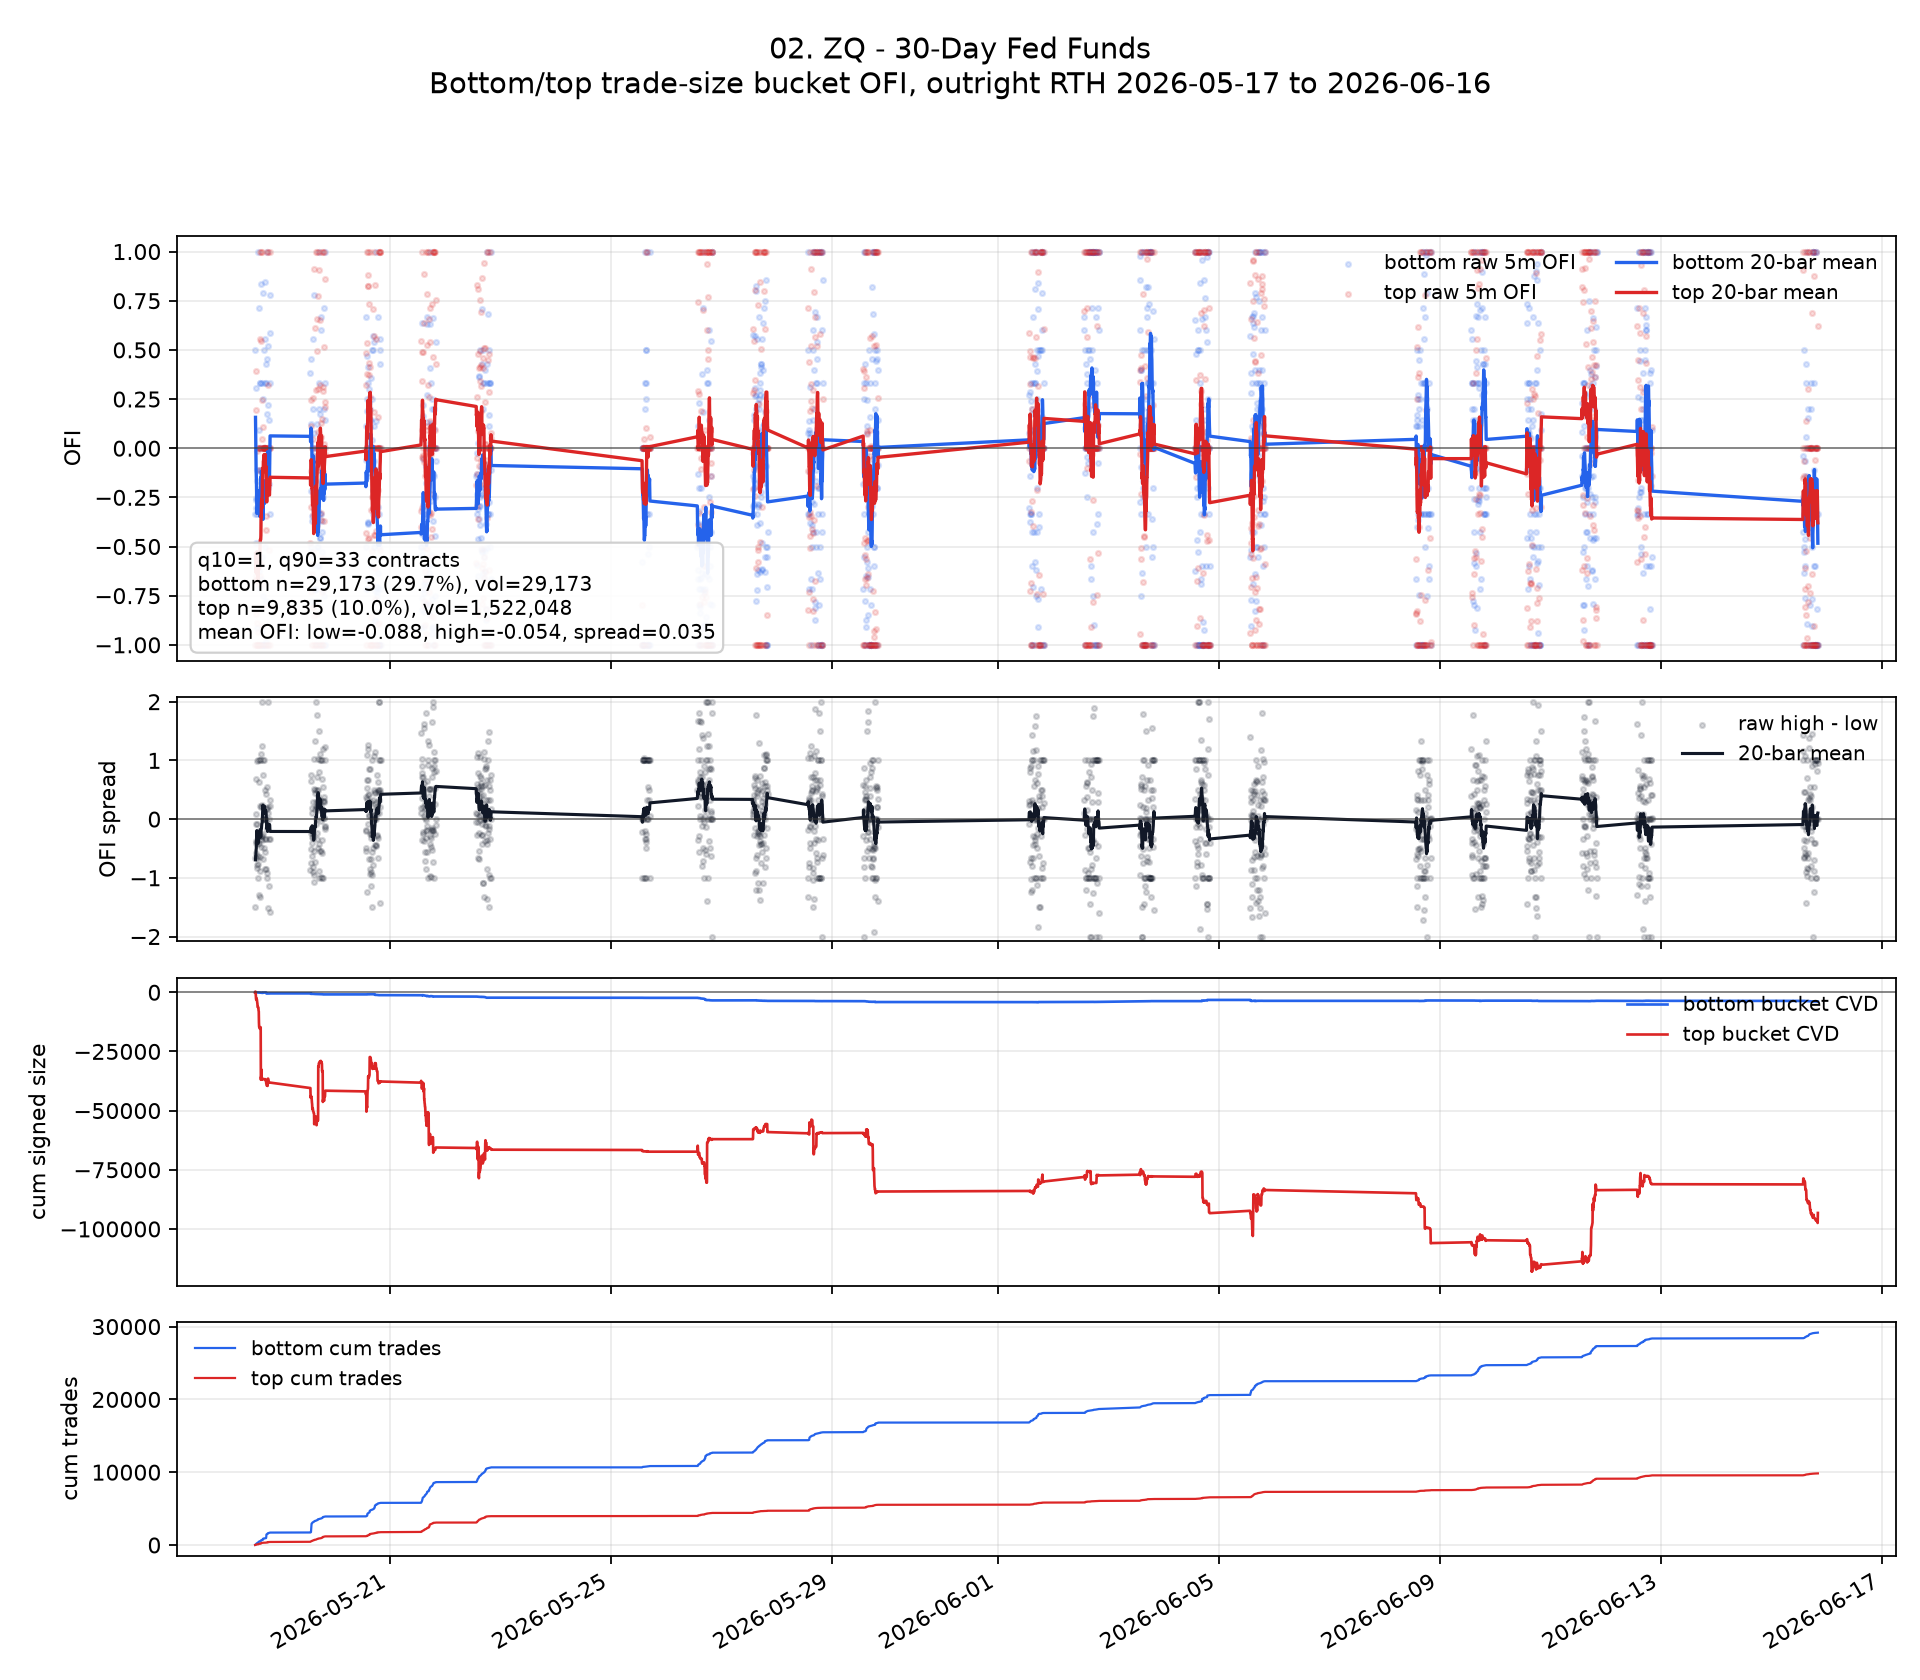

Source data for this figure (header and first rows):
ts_event, ofi_low, ofi_high, signed_size_low, signed_size_high, tot_size_low, tot_size_high, n_trades_low, n_trades_high, ofi_spread, ofi_low_roll, ofi_high_roll, ofi_spread_roll, cvd_low, cvd_high, cum_n_low, cum_n_high, cum_vol_low, cum_vol_high
2026-05-18 13:35:00+00:00, -0.3333, -1.0, -1.0, -130.0, 3.0, 130.0, 3, 1, -0.6667, , , , -1.0, -130.0, 3, 1, 3.0, 130.0
2026-05-18 13:40:00+00:00, 0.5, -1.0, 2.0, -54.0, 4.0, 54.0, 4, 1, -1.5, , , , 1.0, -184.0, 7, 2, 7.0, 184.0
2026-05-18 13:45:00+00:00, 0.3043, 0.3928, 7.0, 449.0, 23.0, 1143, 23, 11, 0.08848, 0.157, -0.5357, -0.6927, 8.0, 265.0, 30, 13, 30.0, 1327
2026-05-18 13:50:00+00:00, -0.2558, -0.6682, -11.0, -846.0, 43.0, 1266, 43, 12, -0.4124, 0.0538, -0.5689, -0.6227, -3.0, -581.0, 73, 25, 73.0, 2593
2026-05-18 13:55:00+00:00, -0.2632, -0.8458, -5.0, -1634, 19.0, 1932, 19, 11, -0.5826, -0.009591, -0.6242, -0.6146, -8.0, -2215, 92, 36, 92.0, 4525
2026-05-18 14:00:00+00:00, -0.561, -0.6524, -23.0, -687.0, 41.0, 1053, 41, 10, -0.09145, -0.1015, -0.6289, -0.5274, -31.0, -2902, 133, 46, 133.0, 5578
2026-05-18 14:05:00+00:00, -0.3043, -0.6714, -7.0, -143.0, 23.0, 213.0, 23, 4, -0.367, -0.1305, -0.635, -0.5045, -38.0, -3045, 156, 50, 156.0, 5791
2026-05-18 14:10:00+00:00, -0.4839, 0.1946, -15.0, 534.0, 31.0, 2744, 31, 21, 0.6785, -0.1746, -0.5313, -0.3567, -53.0, -2511, 187, 71, 187.0, 8535
2026-05-18 14:15:00+00:00, -0.9167, -1.0, -22.0, -484.0, 24.0, 484.0, 24, 3, -0.08333, -0.2571, -0.5834, -0.3263, -75.0, -2995, 211, 74, 211.0, 9019
2026-05-18 14:20:00+00:00, -1.0, -0.01449, -19.0, -1.0, 19.0, 69.0, 19, 2, 0.9855, -0.3314, -0.5265, -0.1951, -94.0, -2996, 230, 76, 230.0, 9088
2026-05-18 14:25:00+00:00, -0.3333, -1.0, -9.0, -883.0, 27.0, 883.0, 27, 8, -0.6667, -0.3316, -0.5695, -0.238, -103.0, -3879, 257, 84, 257.0, 9971
2026-05-18 14:30:00+00:00, -0.1667, -1.0, -2.0, -410.0, 12.0, 410.0, 12, 1, -0.8333, -0.3178, -0.6054, -0.2876, -105.0, -4289, 269, 85, 269.0, 10381
2026-05-18 14:35:00+00:00, -0.1111, -0.8886, -1.0, -606.0, 9.0, 682.0, 9, 9, -0.7775, -0.3019, -0.6272, -0.3253, -106.0, -4895, 278, 94, 278.0, 11063
2026-05-18 14:40:00+00:00, -0.3043, -0.9371, -7.0, -1282, 23.0, 1368, 23, 5, -0.6328, -0.3021, -0.6493, -0.3472, -113.0, -6177, 301, 99, 301.0, 12431
2026-05-18 14:45:00+00:00, -0.2308, -1.0, -3.0, -42.0, 13.0, 42.0, 13, 1, -0.7692, -0.2973, -0.6727, -0.3754, -116.0, -6219, 314, 100, 314.0, 12473
2026-05-18 14:50:00+00:00, 1.0, 0.0, 8.0, 0.0, 8.0, 0.0, 8, 0, -1.0, -0.2163, -0.6307, -0.4144, -108.0, -6219, 322, 100, 322.0, 12473
2026-05-18 14:55:00+00:00, -0.6, -1.0, -3.0, -319.0, 5.0, 319.0, 5, 2, -0.4, -0.2388, -0.6524, -0.4136, -111.0, -6538, 327, 102, 327.0, 12792
2026-05-18 15:00:00+00:00, -1.0, 0.0, -2.0, 0.0, 2.0, 0.0, 2, 0, 1.0, -0.2811, -0.6161, -0.335, -113.0, -6538, 329, 102, 329.0, 12792
2026-05-18 15:05:00+00:00, -0.2727, -0.6889, -12.0, -1240, 44.0, 1800, 44, 19, -0.4162, -0.2807, -0.62, -0.3393, -125.0, -7778, 373, 121, 373.0, 14592
2026-05-18 15:10:00+00:00, 0.09091, -0.1095, 3.0, -310.0, 33.0, 2830, 33, 11, -0.2004, -0.2621, -0.5944, -0.3324, -122.0, -8088, 406, 132, 406.0, 17422
2026-05-18 15:15:00+00:00, -0.7097, -1.0, -44.0, -4685, 62.0, 4685, 62, 16, -0.2903, -0.2809, -0.5944, -0.3135, -166.0, -12773, 468, 148, 468.0, 22107
2026-05-18 15:20:00+00:00, 0.7143, -0.581, 5.0, -1925, 7.0, 3313, 7, 14, -1.295, -0.2702, -0.5735, -0.3033, -161.0, -14698, 475, 162, 475.0, 25420
2026-05-18 15:25:00+00:00, -0.625, 0.0, -10.0, 0.0, 16.0, 0.0, 16, 0, 0.625, -0.3167, -0.5931, -0.2765, -171.0, -14698, 491, 162, 491.0, 25420
2026-05-18 15:30:00+00:00, -0.1111, -1.0, -1.0, -92.0, 9.0, 92.0, 9, 1, -0.8889, -0.3094, -0.6097, -0.3003, -172.0, -14790, 500, 163, 500.0, 25512
2026-05-18 15:35:00+00:00, -1.0, 0.0, -4.0, 0.0, 4.0, 0.0, 4, 0, 1.0, -0.3463, -0.5674, -0.2212, -176.0, -14790, 504, 163, 504.0, 25512
2026-05-18 15:40:00+00:00, 0.0, -0.6479, 0.0, -633.0, 8.0, 977.0, 8, 6, -0.6479, -0.3182, -0.5672, -0.249, -176.0, -15423, 512, 169, 512.0, 26489
2026-05-18 15:45:00+00:00, 0.0, 1.0, 0.0, 218.0, 16.0, 218.0, 16, 1, 1.0, -0.303, -0.4836, -0.1806, -176.0, -15205, 528, 170, 528.0, 26707
2026-05-18 15:50:00+00:00, 0.3333, 0.5579, 1.0, 482.0, 3.0, 864.0, 3, 6, 0.2245, -0.2621, -0.4655, -0.2033, -175.0, -14723, 531, 176, 531.0, 27571
2026-05-18 15:55:00+00:00, 0.3333, -1.0, 4.0, -83.0, 12.0, 83.0, 12, 1, -1.333, -0.1996, -0.4655, -0.2658, -171.0, -14806, 543, 177, 543.0, 27654
2026-05-18 16:00:00+00:00, -0.2, 0.0, -1.0, 0.0, 5.0, 0.0, 5, 0, 0.2, -0.1596, -0.4648, -0.3051, -172.0, -14806, 548, 177, 548.0, 27654
2026-05-18 16:05:00+00:00, -0.1186, -0.5911, -7.0, -22140, 59.0, 37456, 59, 59, -0.4724, -0.1489, -0.4443, -0.2954, -179.0, -36946, 607, 236, 607.0, 65110
2026-05-18 16:10:00+00:00, -0.1111, 1.0, -1.0, 1166, 9.0, 1166, 9, 5, 1.111, -0.1461, -0.3443, -0.1982, -180.0, -35780, 616, 241, 616.0, 66276
2026-05-18 16:15:00+00:00, -0.6667, -1.0, -4.0, -245.0, 6.0, 245.0, 6, 1, -0.3333, -0.1739, -0.3499, -0.176, -184.0, -36025, 622, 242, 622.0, 66521
2026-05-18 16:20:00+00:00, 0.8333, 0.5432, 10.0, 3361, 12.0, 6187, 12, 24, -0.2901, -0.117, -0.2759, -0.1588, -174.0, -32664, 634, 266, 634.0, 72708
2026-05-18 16:25:00+00:00, -0.9333, -0.6931, -56.0, -3243, 60.0, 4679, 60, 17, 0.2402, -0.1522, -0.2605, -0.1084, -230.0, -35907, 694, 283, 694.0, 77387
2026-05-18 16:30:00+00:00, -0.5556, -0.9056, -5.0, -959.0, 9.0, 1059, 9, 4, -0.35, -0.2299, -0.3058, -0.07587, -235.0, -36866, 703, 287, 703.0, 78446
2026-05-18 16:35:00+00:00, 0.3333, 0.04854, 3.0, 10.0, 9.0, 206.0, 9, 4, -0.2848, -0.1833, -0.2534, -0.07011, -232.0, -36856, 712, 291, 712.0, 78652
2026-05-18 16:40:00+00:00, -1.0, 0.2442, -2.0, 201.0, 2.0, 823.0, 2, 9, 1.244, -0.1833, -0.2412, -0.0579, -234.0, -36655, 714, 300, 714.0, 79475
2026-05-18 16:45:00+00:00, -1.0, 1.0, -2.0, 100.0, 2.0, 100.0, 2, 1, 2.0, -0.2196, -0.1567, 0.06291, -236.0, -36555, 716, 301, 716.0, 79575
2026-05-18 16:50:00+00:00, -1.0, 0.0, -1.0, 0.0, 1.0, 0.0, 1, 0, 1.0, -0.2742, -0.1512, 0.1229, -237.0, -36555, 717, 301, 717.0, 79575
2026-05-18 16:55:00+00:00, -0.75, 0.0, -6.0, 0.0, 8.0, 0.0, 8, 0, 0.75, -0.2762, -0.1012, 0.1749, -243.0, -36555, 725, 301, 725.0, 79575
2026-05-18 17:00:00+00:00, -1.0, -1.0, -1.0, -206.0, 1.0, 206.0, 1, 1, 0.0, -0.3619, -0.1222, 0.2397, -244.0, -36761, 726, 302, 726.0, 79781
2026-05-18 17:05:00+00:00, 0.7917, 0.1082, 114.0, 41.0, 144.0, 379.0, 144, 8, -0.6835, -0.2911, -0.1168, 0.1743, -130.0, -36720, 870, 310, 870.0, 80160
2026-05-18 17:10:00+00:00, 0.25, 0.0, 4.0, 0.0, 16.0, 0.0, 16, 0, -0.25, -0.273, -0.06678, 0.2062, -126.0, -36720, 886, 310, 886.0, 80160
2026-05-18 17:15:00+00:00, 0.0, 0.0, 0.0, 0.0, 2.0, 0.0, 2, 0, 0.0, -0.223, -0.06678, 0.1562, -126.0, -36720, 888, 310, 888.0, 80160
2026-05-18 17:20:00+00:00, 0.5, 0.0, 2.0, 0.0, 4.0, 0.0, 4, 0, -0.5, -0.198, -0.03439, 0.1636, -124.0, -36720, 892, 310, 892.0, 80160
2026-05-18 17:25:00+00:00, 0.0, 0.0, 0.0, 0.0, 2.0, 0.0, 2, 0, 0.0, -0.198, -0.08439, 0.1136, -124.0, -36720, 894, 310, 894.0, 80160
2026-05-18 17:30:00+00:00, -1.0, 0.0, -1.0, 0.0, 1.0, 0.0, 1, 0, 1.0, -0.2647, -0.1123, 0.1524, -125.0, -36720, 895, 310, 895.0, 80160
2026-05-18 17:40:00+00:00, 0.0, 0.0, 0.0, 0.0, 2.0, 0.0, 2, 0, 0.0, -0.2813, -0.06228, 0.2191, -125.0, -36720, 897, 310, 897.0, 80160
2026-05-18 17:45:00+00:00, 0.8462, 0.0, 11.0, 0.0, 13.0, 0.0, 13, 0, -0.8462, -0.229, -0.06228, 0.1668, -114.0, -36720, 910, 310, 910.0, 80160
2026-05-18 17:50:00+00:00, 0.5556, 0.0, 5.0, 0.0, 9.0, 0.0, 9, 0, -0.5556, -0.1953, -0.03272, 0.1626, -109.0, -36720, 919, 310, 919.0, 80160
2026-05-18 17:55:00+00:00, 0.3333, 0.0, 1.0, 0.0, 3.0, 0.0, 3, 0, -0.3333, -0.1731, -0.08272, 0.09038, -108.0, -36720, 922, 310, 922.0, 80160
2026-05-18 18:00:00+00:00, -0.5, 0.0, -2.0, 0.0, 4.0, 0.0, 4, 0, 0.5, -0.1648, -0.03272, 0.1321, -110.0, -36720, 926, 310, 926.0, 80160
2026-05-18 18:05:00+00:00, -1.0, -1.0, -4.0, -150.0, 4.0, 150.0, 4, 3, 0.0, -0.2564, -0.1099, 0.1466, -114.0, -36870, 930, 313, 930.0, 80310
2026-05-18 18:10:00+00:00, -1.0, -0.8028, -1.0, -399.0, 1.0, 497.0, 1, 6, 0.1972, -0.2598, -0.1154, 0.1444, -115.0, -37269, 931, 319, 931.0, 80807
2026-05-18 18:15:00+00:00, 0.4286, -0.4169, 3.0, -173.0, 7.0, 415.0, 7, 5, -0.8454, -0.2106, -0.09094, 0.1196, -112.0, -37442, 938, 324, 938.0, 81222
2026-05-18 18:20:00+00:00, 0.3333, 0.0, 2.0, 0.0, 6.0, 0.0, 6, 0, -0.3333, -0.2106, -0.09336, 0.1172, -110.0, -37442, 944, 324, 944.0, 81222
2026-05-18 18:25:00+00:00, -0.9874, -1.0, -157.0, -1081, 159.0, 1081, 159, 7, -0.01258, -0.2099, -0.1556, 0.05437, -267.0, -38523, 1103, 331, 1103, 82303
2026-05-18 18:30:00+00:00, -0.7771, -0.3445, -265.0, -289.0, 341.0, 839.0, 341, 7, 0.4327, -0.1988, -0.2228, -0.024, -532.0, -38812, 1444, 338, 1444, 83142
2026-05-18 18:35:00+00:00, -0.07692, -1.0, -1.0, -561.0, 13.0, 561.0, 13, 4, -0.9231, -0.1526, -0.2728, -0.1202, -533.0, -39373, 1457, 342, 1457, 83703
... 1,521 more rows
